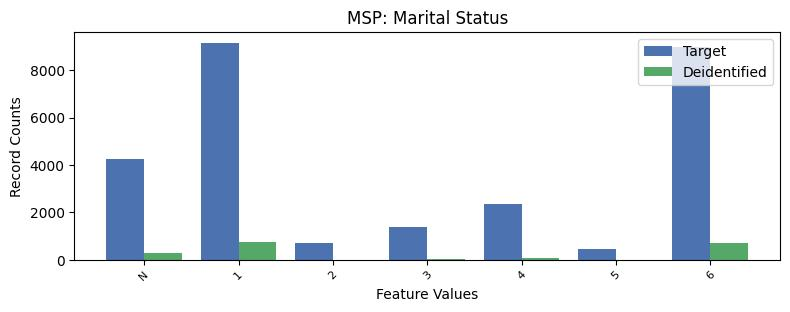

The data file committed next to this chart (first rows):
, MSP, count_target, count_deidentified
0, 1, 9152, 751.0
1, 6, 8961, 714.0
2, -1, 4247, 282.0
3, 4, 2357, 57.0
4, 3, 1387, 10.0
5, 2, 700, 0.0
6, 5, 449, 0.0
